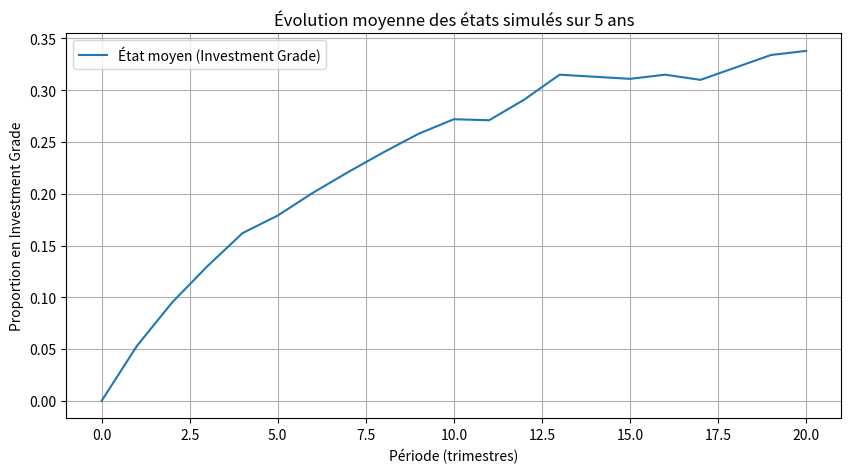

Here is the Python script that generated this plot:
import numpy as np
import random

# Partie a : Annualiser la matrice de transition
# Matrice de transition trimestrielle
# P_trim est une matrice représentant les probabilités de transition entre états (Investment Grade et Default) chaque trimestre.
P_trim = np.array([[0.95, 0.05],  # Ligne 0 : Probabilités pour Investment Grade (survivre ou passer en défaut)
                   [0.10, 0.90]]) # Ligne 1 : Probabilités pour Default (restant en défaut ou revenant à un autre état)

# Annualiser en élevant la matrice trimestrielle à la puissance 4
# Cela représente les transitions cumulées sur une année (4 trimestres).
P_annuelle = np.linalg.matrix_power(P_trim, 4)

# Afficher la matrice annualisée
print("Partie a : Matrice annualisée de transition")
print(P_annuelle)

# Partie b : Simuler 1000 trajectoires sur 5 ans
n_simulations = 1000  # Nombre de trajectoires à simuler
n_periods = 20        # Nombre total de périodes (5 ans x 4 trimestres)
initial_state = 0     # Investment Grade est l'état initial (0)

# Fonction pour simuler une trajectoire
# Cette fonction simule une seule trajectoire en fonction de la matrice de transition trimestrielle P_trim.
def simulate_trajectory(P, n_periods, initial_state):
    state = initial_state  # Débuter à l'état initial
    trajectory = [state]  # Enregistrer l'état initial
    for _ in range(n_periods):  # Simuler sur chaque période
        # Transition vers le prochain état en fonction des probabilités de la matrice de transition
        state = np.random.choice([0, 1], p=P[state])  # Transition en fonction de la ligne correspondante dans P
        trajectory.append(state)  # Ajouter l'état courant à la trajectoire
    return trajectory

# Simuler 1000 trajectoires
# Chaque trajectoire est générée à partir de la fonction simulate_trajectory.
trajectories = [simulate_trajectory(P_trim, n_periods, initial_state) for _ in range(n_simulations)]

# Afficher quelques trajectoires pour vérifier
print("\nPartie b : Exemple de trajectoires simulées")
for i in range(5):  # Afficher seulement les 5 premières trajectoires
    print(f"Trajectoire {i+1} : {trajectories[i]}")

# Partie c : Estimer les probabilités de défaut à 5 ans
# Nombre de trajectoires qui se terminent dans l'état "Default" (1) après 5 ans
defauts = sum(trajectory[-1] == 1 for trajectory in trajectories)

# Probabilité de défaut estimée à 5 ans (proportion des trajectoires en défaut)
probabilite_defaut_5_ans = defauts / n_simulations

# Afficher la probabilité estimée
print("\nPartie c : Probabilité de défaut estimée à 5 ans par simulation")
print(f"Probabilité de défaut : {probabilite_defaut_5_ans:.4f}")

# Calcul de l'évolution moyenne des états
# Calculer la proportion moyenne des entreprises dans l'état Investment Grade (0) à chaque trimestre.
# np.mean(trajectories, axis=0) calcule la moyenne pour chaque période sur les trajectoires simulées.
average_states = np.mean(trajectories, axis=0)

# Visualisation de l'évolution moyenne des états
import matplotlib.pyplot as plt

plt.figure(figsize=(10, 5))
plt.plot(range(n_periods + 1), average_states, label="État moyen (Investment Grade)")
plt.title("Évolution moyenne des états simulés sur 5 ans")
plt.xlabel("Période (trimestres)")  # Chaque période correspond à un trimestre
plt.ylabel("Proportion en Investment Grade")  # Proportion moyenne dans l'état 0
plt.grid(True)  # Ajouter une grille pour plus de lisibilité
plt.legend()  # Ajouter une légende
plt.show()




################## Code pour export de données a Excel #################

import pandas as pd
# Résumé des trajectoires simulées
df_trajectories = pd.DataFrame({'Période': list(range(n_periods + 1)),
                                'Proportion moyenne Investment Grade': average_states})
df_trajectories.to_csv('trajectories.csv', index=False)

# Probabilité estimée de défaut à 5 ans
with open('prob_defaut_simule.csv', 'w') as f:
    f.write(f'Probabilité estimée de défaut à 5 ans : {probabilite_defaut_5_ans:.4f}')
